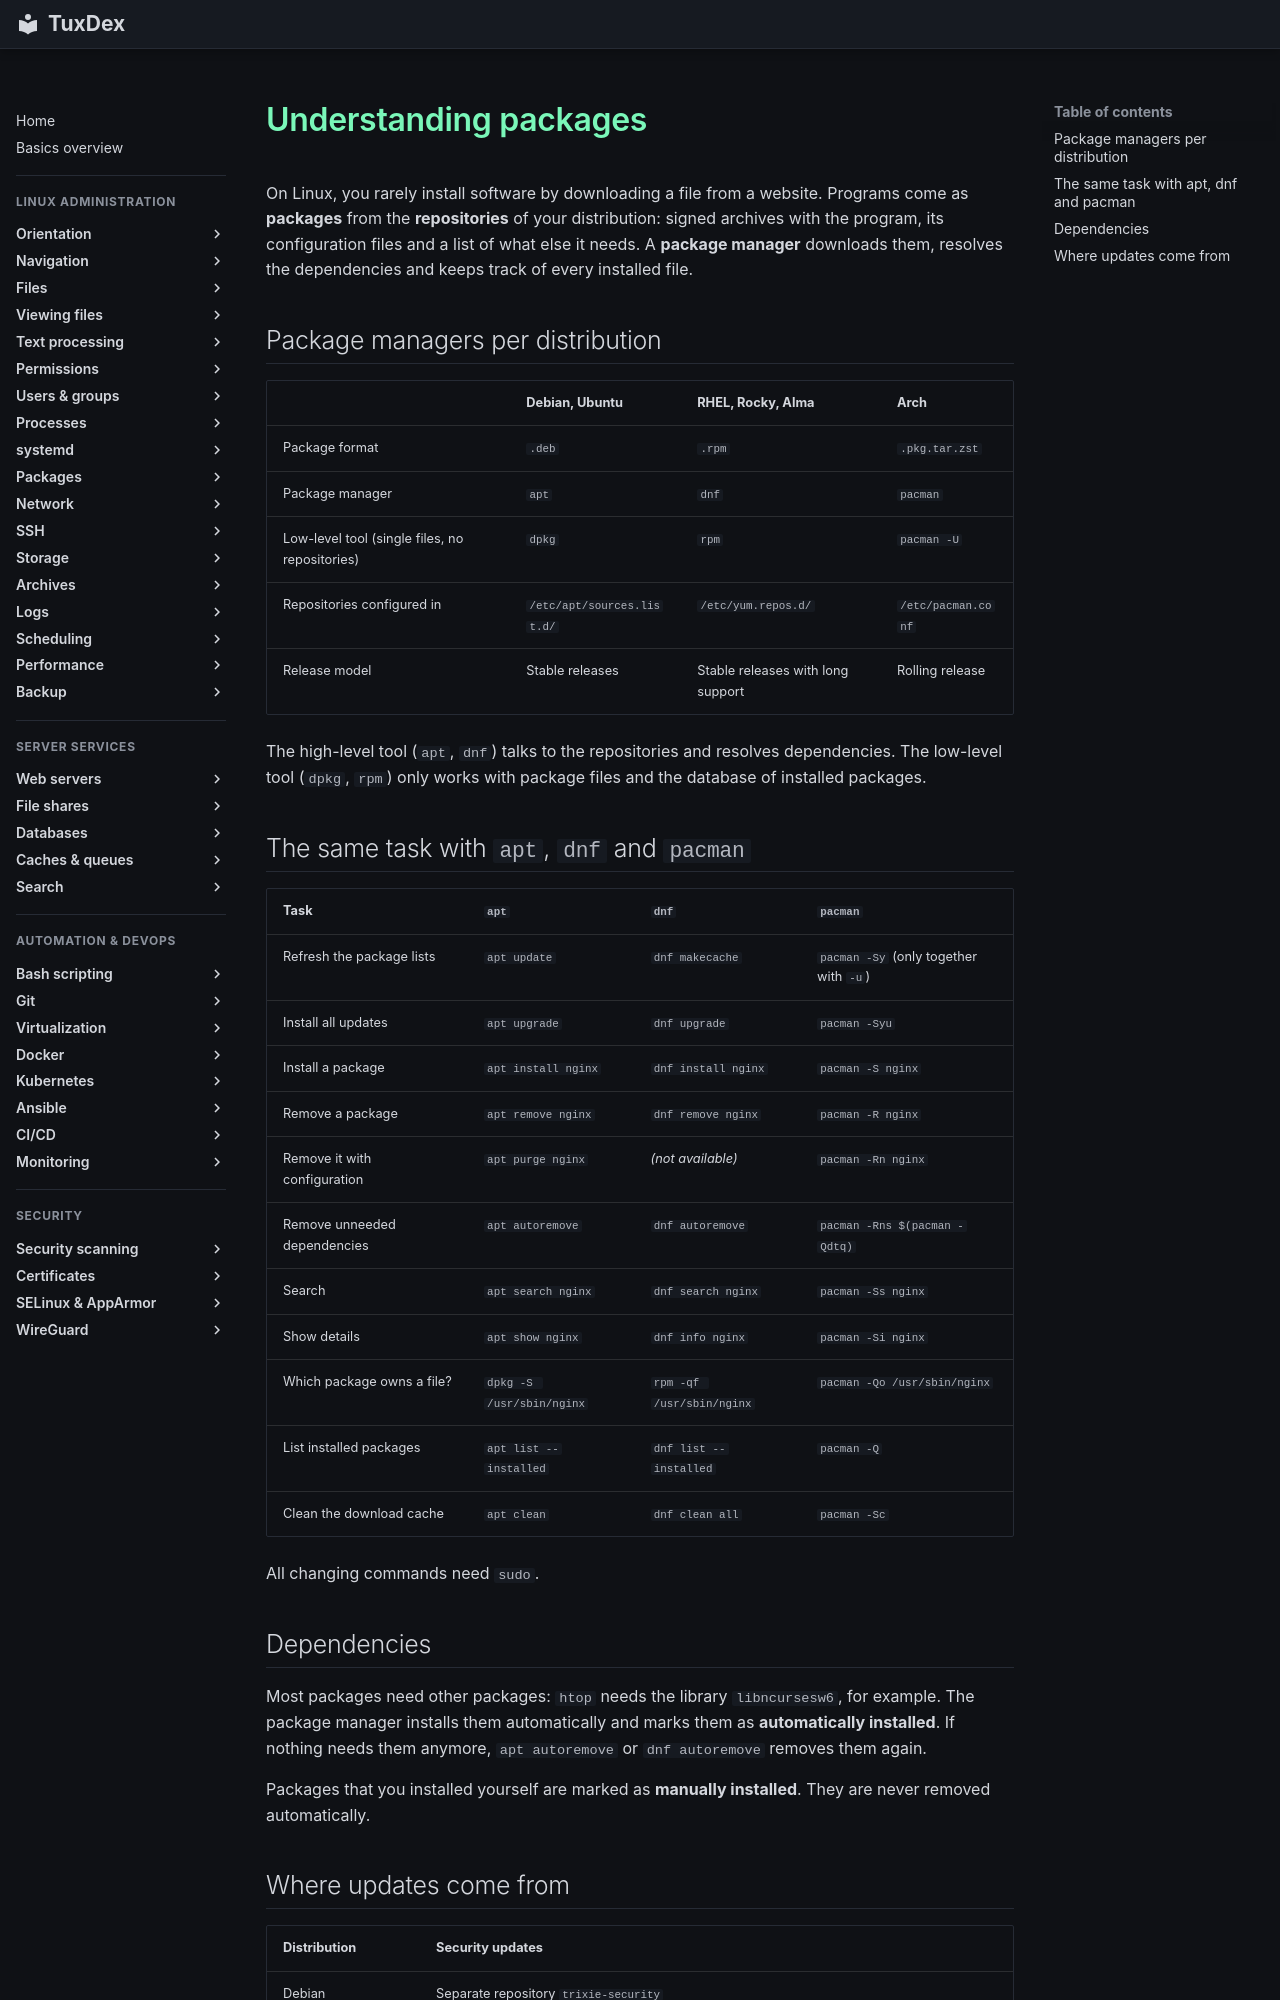

repository: Noxisan/tuxcodex · page: 10-packages/basics.en/index.html · generator: mkdocs

# Understanding packages

On Linux, you rarely install software by downloading a file from a website. Programs come
as **packages** from the **repositories** of your distribution: signed archives with the
program, its configuration files and a list of what else it needs. A **package manager**
downloads them, resolves the dependencies and keeps track of every installed file.

## Package managers per distribution

| | Debian, Ubuntu | RHEL, Rocky, Alma | Arch |
|---|----------------|-------------------|------|
| Package format | `.deb` | `.rpm` | `.pkg.tar.zst` |
| Package manager | `apt` | `dnf` | `pacman` |
| Low-level tool (single files, no repositories) | `dpkg` | `rpm` | `pacman -U` |
| Repositories configured in | `/etc/apt/sources.list.d/` | `/etc/yum.repos.d/` | `/etc/pacman.conf` |
| Release model | Stable releases | Stable releases with long support | Rolling release |

The high-level tool (`apt`, `dnf`) talks to the repositories and resolves dependencies.
The low-level tool (`dpkg`, `rpm`) only works with package files and the database of
installed packages.

## The same task with `apt`, `dnf` and `pacman`

| Task | `apt` | `dnf` | `pacman` |
|------|-------|-------|----------|
| Refresh the package lists | `apt update` | `dnf makecache` | `pacman -Sy` (only together with `-u`) |
| Install all updates | `apt upgrade` | `dnf upgrade` | `pacman -Syu` |
| Install a package | `apt install nginx` | `dnf install nginx` | `pacman -S nginx` |
| Remove a package | `apt remove nginx` | `dnf remove nginx` | `pacman -R nginx` |
| Remove it with configuration | `apt purge nginx` | *(not available)* | `pacman -Rn nginx` |
| Remove unneeded dependencies | `apt autoremove` | `dnf autoremove` | `pacman -Rns $(pacman -Qdtq)` |
| Search | `apt search nginx` | `dnf search nginx` | `pacman -Ss nginx` |
| Show details | `apt show nginx` | `dnf info nginx` | `pacman -Si nginx` |
| Which package owns a file? | `dpkg -S /usr/sbin/nginx` | `rpm -qf /usr/sbin/nginx` | `pacman -Qo /usr/sbin/nginx` |
| List installed packages | `apt list --installed` | `dnf list --installed` | `pacman -Q` |
| Clean the download cache | `apt clean` | `dnf clean all` | `pacman -Sc` |

All changing commands need `sudo`.

## Dependencies

Most packages need other packages: `htop` needs the library `libncursesw6`, for
example. The package manager installs them automatically and marks them as
**automatically installed**. If nothing needs them anymore, `apt autoremove` or
`dnf autoremove` removes them again.

Packages that you installed yourself are marked as **manually installed**. They are
never removed automatically.
